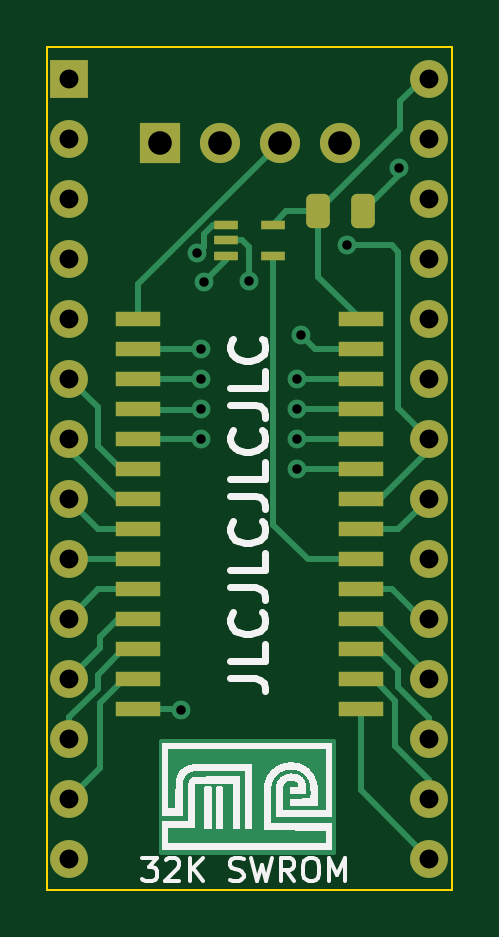
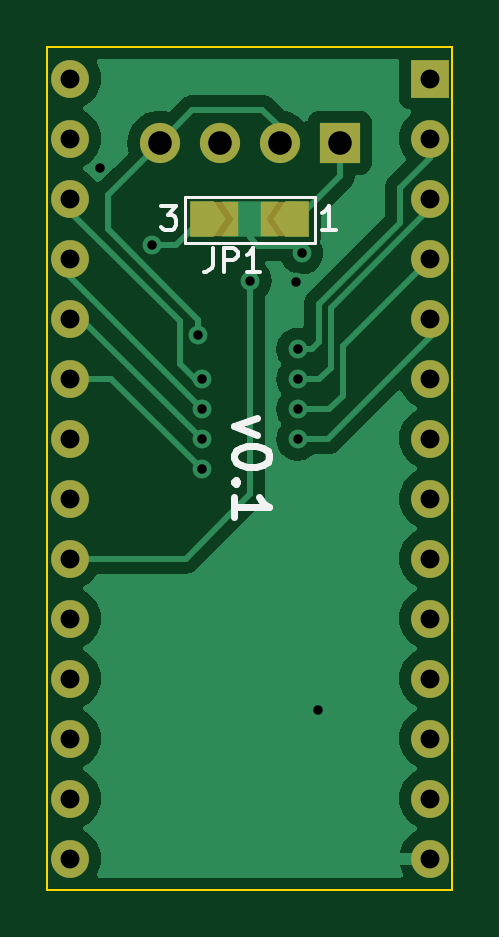
Circuit board: 11 layer files. Board 17.1 x 35.7 mm.
- bottom_copper: BBCB-SWROM-32-B_Cu.gbr (37765 bytes)
- bottom_mask: BBCB-SWROM-32-B_Mask.gbr (1940 bytes)
- paste: BBCB-SWROM-32-B_Paste.gbr (477 bytes)
- bottom_silk: BBCB-SWROM-32-B_Silkscreen.gbr (2916 bytes)
- outline: BBCB-SWROM-32-Edge_Cuts.gbr (722 bytes)
- top_copper: BBCB-SWROM-32-F_Cu.gbr (11846 bytes)
- top_mask: BBCB-SWROM-32-F_Mask.gbr (3208 bytes)
- paste: BBCB-SWROM-32-F_Paste.gbr (2189 bytes)
- top_silk: BBCB-SWROM-32-F_Silkscreen.gbr (23407 bytes)
- drill: BBCB-SWROM-32-NPTH.drl (291 bytes)
- drill: BBCB-SWROM-32-PTH.drl (1253 bytes)

=== bottom_copper: BBCB-SWROM-32-B_Cu.gbr (37765 bytes, source omitted) ===
=== bottom_mask: BBCB-SWROM-32-B_Mask.gbr ===
%TF.GenerationSoftware,KiCad,Pcbnew,(6.0.11)*%
%TF.CreationDate,2024-01-03T21:38:51+00:00*%
%TF.ProjectId,BBCB-SWROM-32,42424342-2d53-4575-924f-4d2d33322e6b,rev?*%
%TF.SameCoordinates,Original*%
%TF.FileFunction,Soldermask,Bot*%
%TF.FilePolarity,Negative*%
%FSLAX46Y46*%
G04 Gerber Fmt 4.6, Leading zero omitted, Abs format (unit mm)*
G04 Created by KiCad (PCBNEW (6.0.11)) date 2024-01-03 21:38:51*
%MOMM*%
%LPD*%
G01*
G04 APERTURE LIST*
G04 Aperture macros list*
%AMFreePoly0*
4,1,6,1.000000,0.000000,0.500000,-0.750000,-0.500000,-0.750000,-0.500000,0.750000,0.500000,0.750000,1.000000,0.000000,1.000000,0.000000,$1*%
G04 Aperture macros list end*
%ADD10R,1.600000X1.600000*%
%ADD11O,1.600000X1.600000*%
%ADD12R,1.700000X1.700000*%
%ADD13O,1.700000X1.700000*%
%ADD14R,1.500000X1.500000*%
%ADD15FreePoly0,0.000000*%
%ADD16FreePoly0,180.000000*%
G04 APERTURE END LIST*
D10*
%TO.C,U1*%
X145500000Y-69755000D03*
D11*
X145500000Y-72295000D03*
X145500000Y-74835000D03*
X145500000Y-77375000D03*
X145500000Y-79915000D03*
X145500000Y-82455000D03*
X145500000Y-84995000D03*
X145500000Y-87535000D03*
X145500000Y-90075000D03*
X145500000Y-92615000D03*
X145500000Y-95155000D03*
X145500000Y-97695000D03*
X145500000Y-100235000D03*
X145500000Y-102775000D03*
X160740000Y-102775000D03*
X160740000Y-100235000D03*
X160740000Y-97695000D03*
X160740000Y-95155000D03*
X160740000Y-92615000D03*
X160740000Y-90075000D03*
X160740000Y-87535000D03*
X160740000Y-84995000D03*
X160740000Y-82455000D03*
X160740000Y-79915000D03*
X160740000Y-77375000D03*
X160740000Y-74835000D03*
X160740000Y-72295000D03*
X160740000Y-69755000D03*
%TD*%
D12*
%TO.C,J1*%
X149325000Y-72475000D03*
D13*
X151865000Y-72475000D03*
X154405000Y-72475000D03*
X156945000Y-72475000D03*
%TD*%
D14*
%TO.C,JP1*%
X154335000Y-75700000D03*
X151935000Y-75700000D03*
D15*
X151135000Y-75700000D03*
D16*
X155135000Y-75700000D03*
%TD*%
M02*

=== paste: BBCB-SWROM-32-B_Paste.gbr ===
%TF.GenerationSoftware,KiCad,Pcbnew,(6.0.11)*%
%TF.CreationDate,2024-01-03T21:38:51+00:00*%
%TF.ProjectId,BBCB-SWROM-32,42424342-2d53-4575-924f-4d2d33322e6b,rev?*%
%TF.SameCoordinates,Original*%
%TF.FileFunction,Paste,Bot*%
%TF.FilePolarity,Positive*%
%FSLAX46Y46*%
G04 Gerber Fmt 4.6, Leading zero omitted, Abs format (unit mm)*
G04 Created by KiCad (PCBNEW (6.0.11)) date 2024-01-03 21:38:51*
%MOMM*%
%LPD*%
G01*
G04 APERTURE LIST*
G04 APERTURE END LIST*
M02*

=== bottom_silk: BBCB-SWROM-32-B_Silkscreen.gbr ===
%TF.GenerationSoftware,KiCad,Pcbnew,(6.0.11)*%
%TF.CreationDate,2024-01-03T21:38:51+00:00*%
%TF.ProjectId,BBCB-SWROM-32,42424342-2d53-4575-924f-4d2d33322e6b,rev?*%
%TF.SameCoordinates,Original*%
%TF.FileFunction,Legend,Bot*%
%TF.FilePolarity,Positive*%
%FSLAX46Y46*%
G04 Gerber Fmt 4.6, Leading zero omitted, Abs format (unit mm)*
G04 Created by KiCad (PCBNEW (6.0.11)) date 2024-01-03 21:38:51*
%MOMM*%
%LPD*%
G01*
G04 APERTURE LIST*
%ADD10C,0.300000*%
%ADD11C,0.150000*%
%ADD12C,0.120000*%
G04 APERTURE END LIST*
D10*
X152803571Y-84112142D02*
X153803571Y-84469285D01*
X152803571Y-84826428D01*
X152303571Y-85683571D02*
X152303571Y-85826428D01*
X152375000Y-85969285D01*
X152446428Y-86040714D01*
X152589285Y-86112142D01*
X152875000Y-86183571D01*
X153232142Y-86183571D01*
X153517857Y-86112142D01*
X153660714Y-86040714D01*
X153732142Y-85969285D01*
X153803571Y-85826428D01*
X153803571Y-85683571D01*
X153732142Y-85540714D01*
X153660714Y-85469285D01*
X153517857Y-85397857D01*
X153232142Y-85326428D01*
X152875000Y-85326428D01*
X152589285Y-85397857D01*
X152446428Y-85469285D01*
X152375000Y-85540714D01*
X152303571Y-85683571D01*
X153660714Y-86826428D02*
X153732142Y-86897857D01*
X153803571Y-86826428D01*
X153732142Y-86755000D01*
X153660714Y-86826428D01*
X153803571Y-86826428D01*
X153803571Y-88326428D02*
X153803571Y-87469285D01*
X153803571Y-87897857D02*
X152303571Y-87897857D01*
X152517857Y-87755000D01*
X152660714Y-87612142D01*
X152732142Y-87469285D01*
D11*
%TO.C,JP1*%
X154693333Y-76927380D02*
X154693333Y-77641666D01*
X154740952Y-77784523D01*
X154836190Y-77879761D01*
X154979047Y-77927380D01*
X155074285Y-77927380D01*
X154217142Y-77927380D02*
X154217142Y-76927380D01*
X153836190Y-76927380D01*
X153740952Y-76975000D01*
X153693333Y-77022619D01*
X153645714Y-77117857D01*
X153645714Y-77260714D01*
X153693333Y-77355952D01*
X153740952Y-77403571D01*
X153836190Y-77451190D01*
X154217142Y-77451190D01*
X152693333Y-77927380D02*
X153264761Y-77927380D01*
X152979047Y-77927380D02*
X152979047Y-76927380D01*
X153074285Y-77070238D01*
X153169523Y-77165476D01*
X153264761Y-77213095D01*
X149499285Y-76152380D02*
X150070714Y-76152380D01*
X149785000Y-76152380D02*
X149785000Y-75152380D01*
X149880238Y-75295238D01*
X149975476Y-75390476D01*
X150070714Y-75438095D01*
X156868333Y-75152380D02*
X156249285Y-75152380D01*
X156582619Y-75533333D01*
X156439761Y-75533333D01*
X156344523Y-75580952D01*
X156296904Y-75628571D01*
X156249285Y-75723809D01*
X156249285Y-75961904D01*
X156296904Y-76057142D01*
X156344523Y-76104761D01*
X156439761Y-76152380D01*
X156725476Y-76152380D01*
X156820714Y-76104761D01*
X156868333Y-76057142D01*
D12*
X155885000Y-74750000D02*
X150385000Y-74750000D01*
X150385000Y-74750000D02*
X150385000Y-76700000D01*
X150385000Y-76700000D02*
X155885000Y-76700000D01*
X155885000Y-76700000D02*
X155885000Y-74750000D01*
%TD*%
M02*

=== outline: BBCB-SWROM-32-Edge_Cuts.gbr ===
%TF.GenerationSoftware,KiCad,Pcbnew,(6.0.11)*%
%TF.CreationDate,2024-01-03T21:38:51+00:00*%
%TF.ProjectId,BBCB-SWROM-32,42424342-2d53-4575-924f-4d2d33322e6b,rev?*%
%TF.SameCoordinates,Original*%
%TF.FileFunction,Profile,NP*%
%FSLAX46Y46*%
G04 Gerber Fmt 4.6, Leading zero omitted, Abs format (unit mm)*
G04 Created by KiCad (PCBNEW (6.0.11)) date 2024-01-03 21:38:51*
%MOMM*%
%LPD*%
G01*
G04 APERTURE LIST*
%TA.AperFunction,Profile*%
%ADD10C,0.100000*%
%TD*%
G04 APERTURE END LIST*
D10*
X144560000Y-104100000D02*
X161700000Y-104100000D01*
X161700000Y-104100000D02*
X161700000Y-68410000D01*
X161700000Y-68410000D02*
X144560000Y-68410000D01*
X144560000Y-68410000D02*
X144560000Y-104100000D01*
M02*

=== top_copper: BBCB-SWROM-32-F_Cu.gbr (11846 bytes, source omitted) ===
=== top_mask: BBCB-SWROM-32-F_Mask.gbr (3208 bytes, source withheld) ===
=== paste: BBCB-SWROM-32-F_Paste.gbr (2189 bytes, source withheld) ===
=== top_silk: BBCB-SWROM-32-F_Silkscreen.gbr (23407 bytes, source omitted) ===
=== drill: BBCB-SWROM-32-NPTH.drl ===
M48
; DRILL file {KiCad (6.0.11)} date Wed Jan  3 21:38:47 2024
; FORMAT={-:-/ absolute / metric / decimal}
; #@! TF.CreationDate,2024-01-03T21:38:47+00:00
; #@! TF.GenerationSoftware,Kicad,Pcbnew,(6.0.11)
; #@! TF.FileFunction,NonPlated,1,2,NPTH
FMAT,2
METRIC
%
G90
G05
T0
M30

=== drill: BBCB-SWROM-32-PTH.drl ===
M48
; DRILL file {KiCad (6.0.11)} date Wed Jan  3 21:38:47 2024
; FORMAT={-:-/ absolute / metric / decimal}
; #@! TF.CreationDate,2024-01-03T21:38:47+00:00
; #@! TF.GenerationSoftware,Kicad,Pcbnew,(6.0.11)
; #@! TF.FileFunction,Plated,1,2,PTH
FMAT,2
METRIC
; #@! TA.AperFunction,Plated,PTH,ViaDrill
T1C0.400
; #@! TA.AperFunction,Plated,PTH,ComponentDrill
T2C0.800
; #@! TA.AperFunction,Plated,PTH,ComponentDrill
T3C1.000
%
G90
G05
T1
X150.24Y-96.48
X150.93Y-77.14
X151.1Y-81.215
X151.1Y-82.485
X151.1Y-83.755
X151.1Y-85.025
X151.19Y-78.36
X153.11Y-78.31
X155.15Y-82.485
X155.15Y-83.755
X155.15Y-85.025
X155.15Y-86.295
X155.3Y-80.63
X157.255Y-76.815
X159.47Y-73.56
T2
X145.5Y-69.755
X145.5Y-72.295
X145.5Y-74.835
X145.5Y-77.375
X145.5Y-79.915
X145.5Y-82.455
X145.5Y-84.995
X145.5Y-87.535
X145.5Y-90.075
X145.5Y-92.615
X145.5Y-95.155
X145.5Y-97.695
X145.5Y-100.235
X145.5Y-102.775
X160.74Y-69.755
X160.74Y-72.295
X160.74Y-74.835
X160.74Y-77.375
X160.74Y-79.915
X160.74Y-82.455
X160.74Y-84.995
X160.74Y-87.535
X160.74Y-90.075
X160.74Y-92.615
X160.74Y-95.155
X160.74Y-97.695
X160.74Y-100.235
X160.74Y-102.775
T3
X149.325Y-72.475
X151.865Y-72.475
X154.405Y-72.475
X156.945Y-72.475
T0
M30

